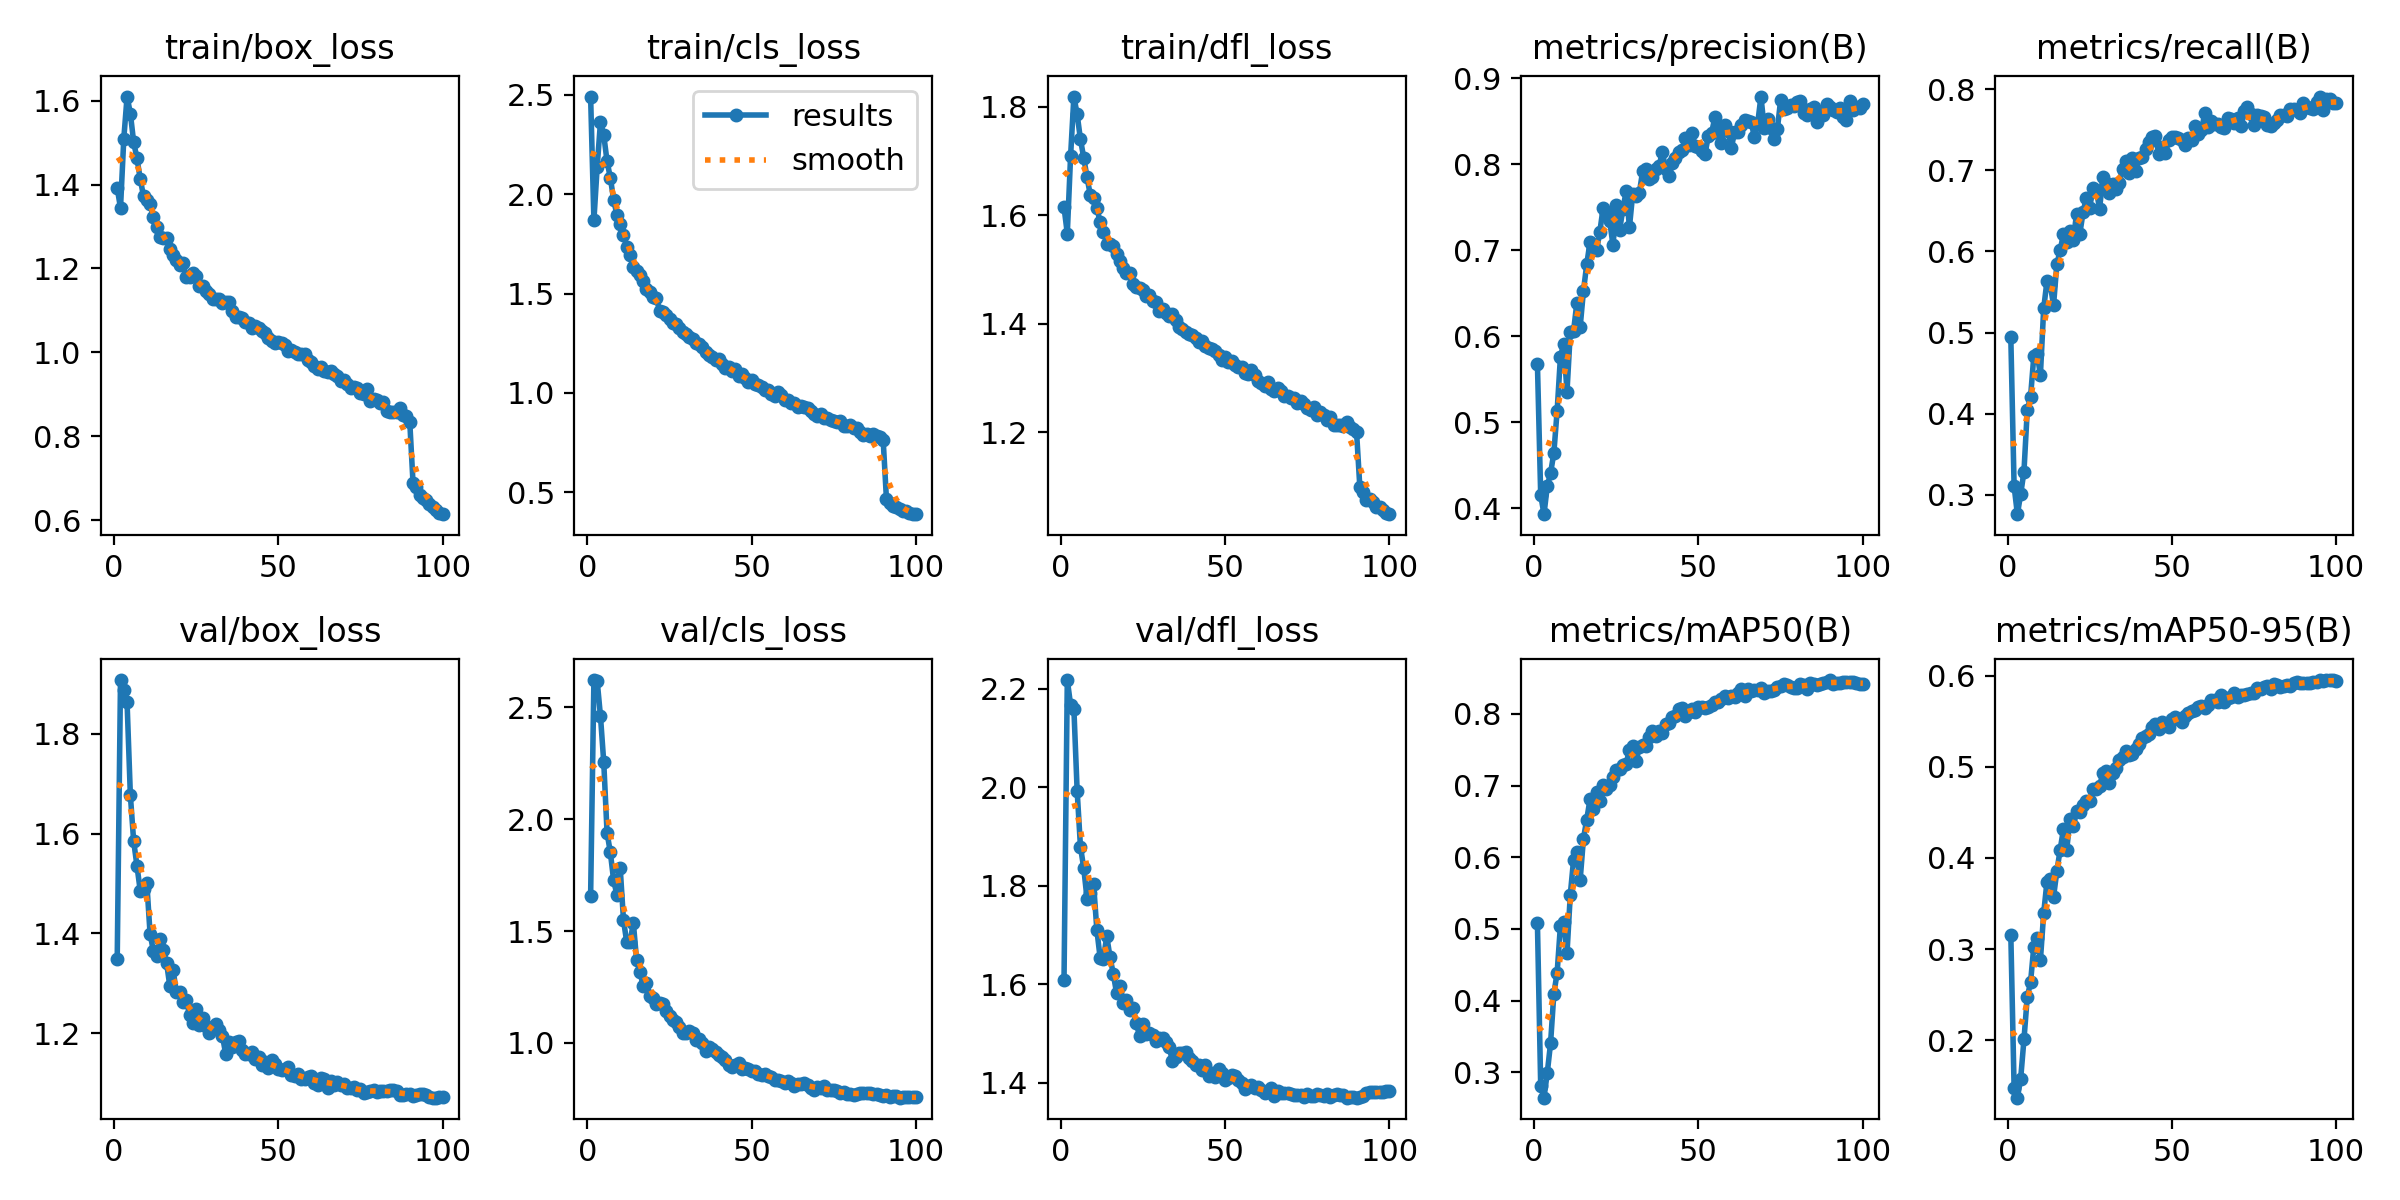

Values plotted in this chart, from the file beside it:
epoch, time, train/box_loss, train/cls_loss, train/dfl_loss, metrics/precision(B), metrics/recall(B), metrics/mAP50(B), metrics/mAP50-95(B), val/box_loss, val/cls_loss, val/dfl_loss, lr/pg0, lr/pg1, lr/pg2, lr/pg3, lr/pg4, lr/pg5, lr/pg6, lr/pg7
1, 233.3, 1.392, 2.49, 1.615, 0.5682, 0.494, 0.5083, 0.3158, 1.349, 1.656, 1.609, 0.009976, 0.003325, 0.009976, 0.003325, 0.009976, 0.003325, 0.009976, 0.003325
2, 379.4, 1.344, 1.869, 1.567, 0.4155, 0.3106, 0.2812, 0.1479, 1.908, 2.622, 2.218, 0.01978, 0.006593, 0.01978, 0.006593, 0.01978, 0.006593, 0.01978, 0.006593
3, 524.9, 1.509, 2.137, 1.709, 0.3933, 0.2761, 0.2646, 0.1371, 1.889, 2.618, 2.168, 0.02938, 0.009794, 0.02938, 0.009794, 0.02938, 0.009794, 0.02938, 0.009794
4, 680.4, 1.61, 2.363, 1.819, 0.4259, 0.3007, 0.2993, 0.1579, 1.863, 2.461, 2.16, 0.02911, 0.009703, 0.02911, 0.009703, 0.02911, 0.009703, 0.02911, 0.009703
5, 846.6, 1.569, 2.296, 1.786, 0.4409, 0.3287, 0.3406, 0.201, 1.677, 2.254, 1.992, 0.02881, 0.009604, 0.02881, 0.009604, 0.02881, 0.009604, 0.02881, 0.009604
6, 1011, 1.501, 2.165, 1.74, 0.4646, 0.404, 0.4095, 0.2472, 1.585, 1.94, 1.88, 0.02851, 0.009505, 0.02851, 0.009505, 0.02851, 0.009505, 0.02851, 0.009505
7, 1184, 1.463, 2.082, 1.706, 0.5135, 0.4206, 0.439, 0.2636, 1.536, 1.852, 1.836, 0.02822, 0.009406, 0.02822, 0.009406, 0.02822, 0.009406, 0.02822, 0.009406
8, 1338, 1.414, 1.972, 1.67, 0.576, 0.4711, 0.5046, 0.3029, 1.486, 1.727, 1.775, 0.02792, 0.009307, 0.02792, 0.009307, 0.02792, 0.009307, 0.02792, 0.009307
9, 1550, 1.372, 1.895, 1.638, 0.5915, 0.4741, 0.5094, 0.3126, 1.49, 1.662, 1.785, 0.02762, 0.009208, 0.02762, 0.009208, 0.02762, 0.009208, 0.02762, 0.009208
10, 1770, 1.363, 1.85, 1.632, 0.5357, 0.4478, 0.4659, 0.2879, 1.502, 1.782, 1.803, 0.02733, 0.009109, 0.02733, 0.009109, 0.02733, 0.009109, 0.02733, 0.009109
11, 1940, 1.353, 1.796, 1.613, 0.6047, 0.5298, 0.5477, 0.3393, 1.399, 1.549, 1.71, 0.02703, 0.00901, 0.02703, 0.00901, 0.02703, 0.00901, 0.02703, 0.00901
12, 2107, 1.322, 1.735, 1.587, 0.6063, 0.5635, 0.5964, 0.374, 1.365, 1.449, 1.654, 0.02673, 0.008911, 0.02673, 0.008911, 0.02673, 0.008911, 0.02673, 0.008911
13, 2325, 1.299, 1.692, 1.57, 0.639, 0.5587, 0.607, 0.3765, 1.356, 1.451, 1.653, 0.02644, 0.008812, 0.02644, 0.008812, 0.02644, 0.008812, 0.02644, 0.008812
14, 2482, 1.275, 1.634, 1.548, 0.6108, 0.5339, 0.5682, 0.3573, 1.39, 1.536, 1.698, 0.02614, 0.008713, 0.02614, 0.008713, 0.02614, 0.008713, 0.02614, 0.008713
15, 2631, 1.274, 1.612, 1.548, 0.6527, 0.584, 0.6257, 0.3853, 1.367, 1.368, 1.655, 0.02584, 0.008614, 0.02584, 0.008614, 0.02584, 0.008614, 0.02584, 0.008614
16, 2790, 1.272, 1.594, 1.544, 0.6836, 0.6013, 0.6526, 0.4088, 1.342, 1.319, 1.621, 0.02555, 0.008515, 0.02555, 0.008515, 0.02555, 0.008515, 0.02555, 0.008515
17, 2932, 1.247, 1.565, 1.528, 0.7096, 0.621, 0.6807, 0.4313, 1.295, 1.254, 1.582, 0.02525, 0.008416, 0.02525, 0.008416, 0.02525, 0.008416, 0.02525, 0.008416
18, 3071, 1.233, 1.52, 1.516, 0.7016, 0.6122, 0.6668, 0.4088, 1.327, 1.269, 1.598, 0.02495, 0.008317, 0.02495, 0.008317, 0.02495, 0.008317, 0.02495, 0.008317
19, 3207, 1.22, 1.507, 1.504, 0.6999, 0.6254, 0.6906, 0.4425, 1.283, 1.212, 1.562, 0.02465, 0.008218, 0.02465, 0.008218, 0.02465, 0.008218, 0.02465, 0.008218
20, 3344, 1.209, 1.481, 1.494, 0.7219, 0.6137, 0.6789, 0.4352, 1.283, 1.202, 1.568, 0.02436, 0.008119, 0.02436, 0.008119, 0.02436, 0.008119, 0.02436, 0.008119
21, 3479, 1.213, 1.478, 1.494, 0.7497, 0.6464, 0.7012, 0.4514, 1.264, 1.172, 1.548, 0.02406, 0.00802, 0.02406, 0.00802, 0.02406, 0.00802, 0.02406, 0.00802
22, 3621, 1.18, 1.412, 1.474, 0.7436, 0.622, 0.6949, 0.4505, 1.267, 1.18, 1.552, 0.02376, 0.007921, 0.02376, 0.007921, 0.02376, 0.007921, 0.02376, 0.007921
23, 3759, 1.179, 1.408, 1.469, 0.7339, 0.6487, 0.7009, 0.4576, 1.236, 1.174, 1.521, 0.02347, 0.007822, 0.02347, 0.007822, 0.02347, 0.007822, 0.02347, 0.007822
24, 3897, 1.188, 1.392, 1.466, 0.7058, 0.6663, 0.7119, 0.463, 1.22, 1.141, 1.495, 0.02317, 0.007723, 0.02317, 0.007723, 0.02317, 0.007723, 0.02317, 0.007723
25, 4039, 1.182, 1.371, 1.463, 0.7523, 0.6537, 0.7217, 0.4627, 1.249, 1.118, 1.519, 0.02287, 0.007624, 0.02287, 0.007624, 0.02287, 0.007624, 0.02287, 0.007624
26, 4175, 1.158, 1.354, 1.451, 0.7234, 0.6788, 0.7228, 0.4761, 1.216, 1.103, 1.5, 0.02258, 0.007525, 0.02258, 0.007525, 0.02258, 0.007525, 0.02258, 0.007525
27, 4315, 1.159, 1.348, 1.454, 0.7482, 0.676, 0.7289, 0.4759, 1.23, 1.093, 1.502, 0.02228, 0.007426, 0.02228, 0.007426, 0.02228, 0.007426, 0.02228, 0.007426
28, 4449, 1.146, 1.328, 1.442, 0.7685, 0.6524, 0.7304, 0.4789, 1.215, 1.073, 1.497, 0.02198, 0.007327, 0.02198, 0.007327, 0.02198, 0.007327, 0.02198, 0.007327
29, 4584, 1.139, 1.309, 1.441, 0.7272, 0.6912, 0.7503, 0.4928, 1.2, 1.046, 1.485, 0.02168, 0.007228, 0.02168, 0.007228, 0.02168, 0.007228, 0.02168, 0.007228
30, 4717, 1.128, 1.298, 1.424, 0.766, 0.6837, 0.755, 0.4948, 1.211, 1.046, 1.492, 0.02139, 0.007129, 0.02139, 0.007129, 0.02139, 0.007129, 0.02139, 0.007129
31, 4851, 1.128, 1.281, 1.427, 0.7638, 0.6715, 0.7339, 0.4826, 1.219, 1.053, 1.491, 0.02109, 0.00703, 0.02109, 0.00703, 0.02109, 0.00703, 0.02109, 0.00703
32, 4983, 1.126, 1.271, 1.421, 0.7667, 0.6832, 0.7533, 0.493, 1.207, 1.043, 1.484, 0.02079, 0.006931, 0.02079, 0.006931, 0.02079, 0.006931, 0.02079, 0.006931
33, 5115, 1.119, 1.249, 1.415, 0.7918, 0.6769, 0.7563, 0.4991, 1.195, 1.013, 1.473, 0.0205, 0.006832, 0.0205, 0.006832, 0.0205, 0.006832, 0.0205, 0.006832
34, 5251, 1.119, 1.248, 1.418, 0.7941, 0.6849, 0.7553, 0.5072, 1.159, 1.016, 1.444, 0.0202, 0.006733, 0.0202, 0.006733, 0.0202, 0.006733, 0.0202, 0.006733
35, 5389, 1.119, 1.233, 1.407, 0.7831, 0.7011, 0.7671, 0.511, 1.183, 0.9996, 1.453, 0.0199, 0.006634, 0.0199, 0.006634, 0.0199, 0.006634, 0.0199, 0.006634
36, 5532, 1.098, 1.208, 1.395, 0.7856, 0.7114, 0.7757, 0.5172, 1.173, 0.9654, 1.46, 0.01961, 0.006535, 0.01961, 0.006535, 0.01961, 0.006535, 0.01961, 0.006535
37, 5667, 1.085, 1.191, 1.391, 0.7944, 0.6969, 0.7697, 0.5131, 1.182, 0.9823, 1.46, 0.01931, 0.006436, 0.01931, 0.006436, 0.01931, 0.006436, 0.01931, 0.006436
38, 5801, 1.085, 1.181, 1.386, 0.7976, 0.715, 0.7755, 0.5138, 1.185, 0.9746, 1.462, 0.01901, 0.006337, 0.01901, 0.006337, 0.01901, 0.006337, 0.01901, 0.006337
39, 5935, 1.081, 1.163, 1.381, 0.8147, 0.6993, 0.773, 0.5191, 1.166, 0.9575, 1.45, 0.01871, 0.006238, 0.01871, 0.006238, 0.01871, 0.006238, 0.01871, 0.006238
40, 6068, 1.073, 1.169, 1.379, 0.7942, 0.7156, 0.7859, 0.5254, 1.159, 0.945, 1.445, 0.01842, 0.006139, 0.01842, 0.006139, 0.01842, 0.006139, 0.01842, 0.006139
41, 6202, 1.07, 1.147, 1.375, 0.7859, 0.7164, 0.7867, 0.5311, 1.16, 0.9354, 1.436, 0.01812, 0.00604, 0.01812, 0.00604, 0.01812, 0.00604, 0.01812, 0.00604
42, 6336, 1.059, 1.126, 1.367, 0.802, 0.7268, 0.7954, 0.5342, 1.163, 0.9239, 1.436, 0.01782, 0.005941, 0.01782, 0.005941, 0.01782, 0.005941, 0.01782, 0.005941
43, 6470, 1.063, 1.132, 1.369, 0.8074, 0.7353, 0.7975, 0.5363, 1.149, 0.9006, 1.426, 0.01753, 0.005842, 0.01753, 0.005842, 0.01753, 0.005842, 0.01753, 0.005842
44, 6604, 1.059, 1.108, 1.359, 0.8146, 0.7416, 0.8066, 0.5434, 1.153, 0.8937, 1.436, 0.01723, 0.005743, 0.01723, 0.005743, 0.01723, 0.005743, 0.01723, 0.005743
45, 6738, 1.051, 1.123, 1.356, 0.8162, 0.7419, 0.8081, 0.5468, 1.137, 0.9001, 1.414, 0.01693, 0.005644, 0.01693, 0.005644, 0.01693, 0.005644, 0.01693, 0.005644
46, 6871, 1.046, 1.086, 1.354, 0.8305, 0.7201, 0.7966, 0.5413, 1.143, 0.9082, 1.421, 0.01664, 0.005545, 0.01664, 0.005545, 0.01664, 0.005545, 0.01664, 0.005545
47, 7004, 1.035, 1.094, 1.35, 0.8224, 0.7288, 0.8028, 0.5493, 1.13, 0.8836, 1.412, 0.01634, 0.005446, 0.01634, 0.005446, 0.01634, 0.005446, 0.01634, 0.005446
48, 7138, 1.026, 1.074, 1.343, 0.836, 0.7219, 0.8071, 0.5453, 1.146, 0.8888, 1.428, 0.01604, 0.005347, 0.01604, 0.005347, 0.01604, 0.005347, 0.01604, 0.005347
49, 7270, 1.024, 1.056, 1.334, 0.8212, 0.7368, 0.8027, 0.5439, 1.138, 0.885, 1.42, 0.01574, 0.005248, 0.01574, 0.005248, 0.01574, 0.005248, 0.01574, 0.005248
50, 7403, 1.026, 1.068, 1.34, 0.8196, 0.7409, 0.8094, 0.5528, 1.128, 0.8729, 1.405, 0.01545, 0.005149, 0.01545, 0.005149, 0.01545, 0.005149, 0.01545, 0.005149
51, 7538, 1.023, 1.048, 1.33, 0.8155, 0.7412, 0.8095, 0.5541, 1.127, 0.8738, 1.41, 0.01515, 0.00505, 0.01515, 0.00505, 0.01515, 0.00505, 0.01515, 0.00505
52, 7672, 1.019, 1.04, 1.331, 0.8124, 0.7399, 0.8077, 0.5526, 1.128, 0.8619, 1.416, 0.01485, 0.004951, 0.01485, 0.004951, 0.01485, 0.004951, 0.01485, 0.004951
53, 7805, 1.004, 1.031, 1.324, 0.8331, 0.7378, 0.8098, 0.549, 1.133, 0.8576, 1.414, 0.01456, 0.004852, 0.01456, 0.004852, 0.01456, 0.004852, 0.01456, 0.004852
54, 7937, 1.007, 1.014, 1.32, 0.8369, 0.7308, 0.8123, 0.5555, 1.116, 0.8616, 1.405, 0.01426, 0.004753, 0.01426, 0.004753, 0.01426, 0.004753, 0.01426, 0.004753
55, 8072, 1.001, 1.013, 1.32, 0.8548, 0.7403, 0.8169, 0.5584, 1.115, 0.8516, 1.399, 0.01396, 0.004654, 0.01396, 0.004654, 0.01396, 0.004654, 0.01396, 0.004654
56, 8206, 0.9968, 0.9962, 1.31, 0.8402, 0.7377, 0.8162, 0.561, 1.118, 0.8454, 1.389, 0.01367, 0.004555, 0.01367, 0.004555, 0.01367, 0.004555, 0.01367, 0.004555
57, 8340, 0.9954, 0.9829, 1.307, 0.8244, 0.7546, 0.8211, 0.5622, 1.109, 0.8352, 1.391, 0.01337, 0.004456, 0.01337, 0.004456, 0.01337, 0.004456, 0.01337, 0.004456
58, 8473, 0.9962, 1.006, 1.314, 0.8454, 0.7445, 0.8251, 0.5651, 1.108, 0.8329, 1.395, 0.01307, 0.004357, 0.01307, 0.004357, 0.01307, 0.004357, 0.01307, 0.004357
59, 8607, 0.9829, 0.9894, 1.305, 0.8388, 0.7494, 0.8222, 0.5662, 1.113, 0.8316, 1.39, 0.01277, 0.004258, 0.01277, 0.004258, 0.01277, 0.004258, 0.01277, 0.004258
60, 8739, 0.9777, 0.964, 1.295, 0.8191, 0.7701, 0.8254, 0.5647, 1.115, 0.8211, 1.391, 0.01248, 0.004159, 0.01248, 0.004159, 0.01248, 0.004159, 0.01248, 0.004159
... 40 more rows
